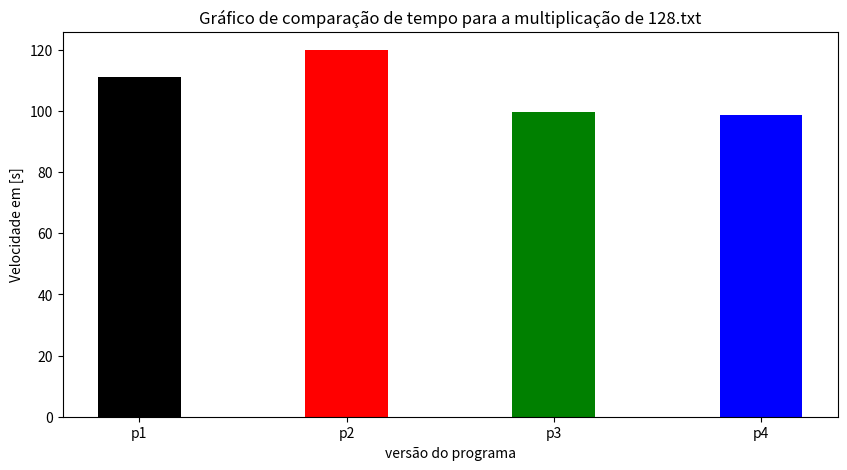

This figure's Python source:
import matplotlib.pyplot as plt

# data = {'p1': 1.574162483215332, 'p2': 1.543799638748169, 'p3': 1.4495034217834473, 'p4': 1.4765193462371826}
data = {'p1': 110.90756726264954, 'p2': 119.84167861938477, 'p3': 99.50273489952087, 'p4': 98.60044288635254}

versions = data.keys()
values = data.values()

fig = plt.figure(figsize=(10, 5))

plt.bar(versions, values, color=['black', 'red', 'green', 'blue'],
        width=0.4)

plt.xlabel("versão do programa")
plt.ylabel("Velocidade em [s]")
plt.title("Gráfico de comparação de tempo para a multiplicação de 128.txt")
plt.show()
